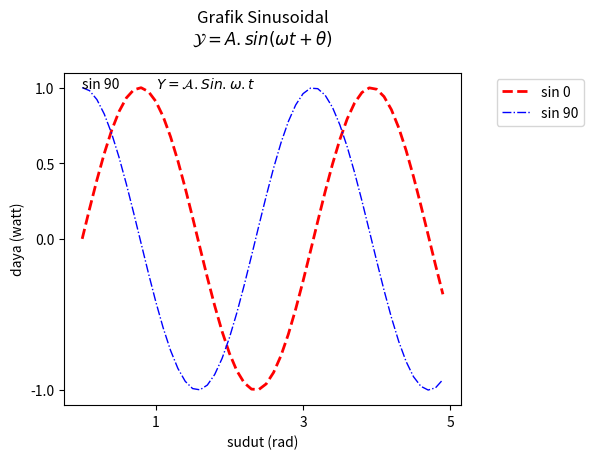

Write the Python code that produced this figure.
import matplotlib.pyplot as plt
import numpy as np

def sinGenerator (amplitudo, frekuensi, tAkhir, sudut):
    t = np.arange(0,tAkhir, 0.1)
    y = amplitudo*np.sin(2*frekuensi*t + np.deg2rad(sudut))
    return t,y

t1,y1 = sinGenerator (1,1,5,0)
t2,y2 = sinGenerator (1,1,5,90)

#tipe pertama
# plt.plot(t1,y1,label='sin 0')
# plt.plot(t2,y2,label='sin 90')
# plt.legend()

#tipe kedua
# plt.plot(t1,y1,label='sin 0')
# plt.plot(t2,y2,label='sin 90')
# plt.legend(loc='upper center')

#tipe ketiga
# plt.plot(t1,y1,label='sin 0')
# plt.plot(t2,y2,label='sin 90')
# plt.legend(loc='upper center',bbox_to_anchor=(1,1)) #bbox (0,0) pojok kiri bawah (1,1) pojok kanan atas

#tipe keempat
# plt.figure(1) #nama pop up grafik
# ax=plt.subplot(111) #plotnya
#
# plt.plot(t1,y1)
# plt.plot(t2,y2)
#
# box=ax.get_position()
# ax.set_position([box.x0, box.y0, box.width*0.7, box.height]) #angka hasil = 1 dikali selera
# plt.legend(loc='upper center',bbox_to_anchor=(1.2,1)) #atur posisi legend
#------------tipe keempat diatas merupakan bentuk lain yg simpel--------------

plt.figure(1) #nama pop up grafik
ax=plt.subplot(111) #plotnya
    #plot ditengah fungsi ini
plot1 = plt.plot(t1,y1)
plot2 = plt.plot(t2,y2)
plt.setp(plot1,label='sin 0',color='r',linestyle='--',linewidth=2)
plt.setp(plot2,label='sin 90',color='b',linestyle='-.',linewidth=1)

box=ax.get_position()
ax.set_position([box.x0, box.y0, box.width*0.8, box.height*0.9]) #angka hasil box.width*0.8, box.height*0.9 = 1 dikali selera
plt.legend(loc='upper center',bbox_to_anchor=(1.2,1)) #atur posisi legend

# -------------------di bawah ini merupakan setting standar (judul, nama legend, nama garis, angka sumbu)---------------
#set judul dan nama sumbu
judul='Grafik Sinusoidal\n'
rumus=r'$ \mathcal{Y} = A.sin( \omega t + \theta ) $' +'\n'
plt.title(judul+rumus)
plt.xlabel('sudut (rad)')
plt.ylabel('daya (watt)')

#set text/setting nama2 di legend
plt.text(0,1, 'sin 90')
plt.text(1,1, r'$ Y = \mathcal{A}.Sin.\omega.t$')

#set ticks/setting angka2 yg muncul di sumbu
plt.yticks([-1,0,0.5,1])
plt.xticks([1,3,5])
#show
plt.show()